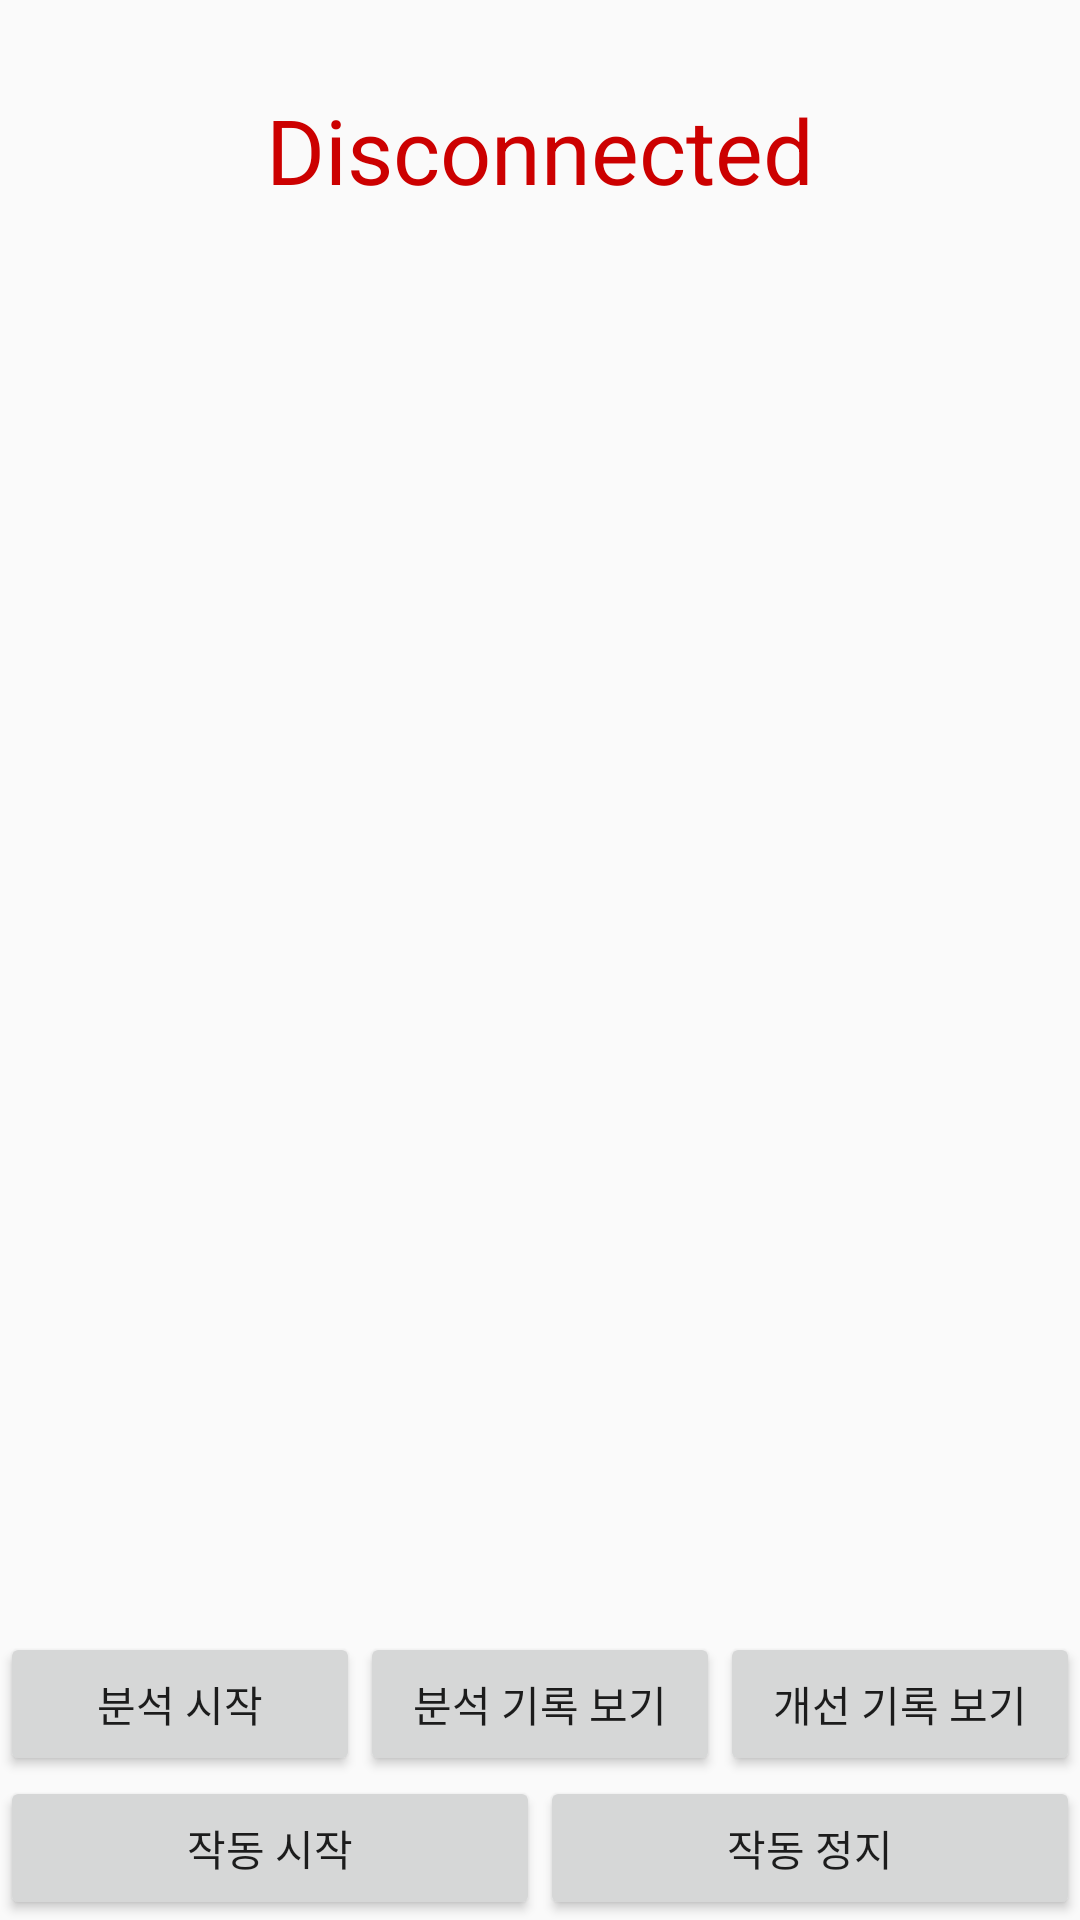

Android layout source for this screen:
<!-- AndroidManifest.xml: application theme AppTheme -->
<!-- res/layout/activity_control.xml -->
<?xml version="1.0" encoding="utf-8"?>
<androidx.constraintlayout.widget.ConstraintLayout xmlns:android="http://schemas.android.com/apk/res/android"
    xmlns:app="http://schemas.android.com/apk/res-auto"
    xmlns:tools="http://schemas.android.com/tools"
    android:layout_width="match_parent"
    android:layout_height="match_parent"
    tools:context=".activity.ControlActivity">

    <LinearLayout
        android:id="@+id/ll_connectivity"
        app:layout_constraintTop_toTopOf="parent"
        app:layout_constraintStart_toStartOf="parent"
        app:layout_constraintEnd_toEndOf="parent"
        app:layout_constraintBottom_toTopOf="@id/rv_led"
        android:padding="20dp"
        android:layout_width="0dp"
        android:layout_height="100dp">

        <ImageView
            android:id="@+id/iv_connectivity"
            android:layout_width="wrap_content"
            android:layout_height="match_parent"
            android:adjustViewBounds="true"
            android:src="@drawable/offline"/>

        <TextView
            android:id="@+id/tv_connectivity"
            android:layout_width="match_parent"
            android:layout_height="match_parent"
            android:gravity="center"
            android:text="Disconnected"
            android:textColor="@android:color/holo_red_dark"
            android:textSize="30sp"/>

    </LinearLayout>

    <androidx.recyclerview.widget.RecyclerView
        android:id="@+id/rv_led"
        android:layout_width="0dp"
        android:layout_height="0dp"
        app:layout_constraintStart_toStartOf="parent"
        app:layout_constraintEnd_toEndOf="parent"
        app:layout_constraintTop_toBottomOf="@id/ll_connectivity"
        app:layout_constraintBottom_toTopOf="@id/ll_control_btn"/>

    <LinearLayout
        android:id="@+id/ll_control_btn"
        app:layout_constraintStart_toStartOf="parent"
        app:layout_constraintEnd_toEndOf="parent"
        app:layout_constraintBottom_toBottomOf="parent"
        android:orientation="vertical"
        android:layout_width="0dp"
        android:layout_height="wrap_content">


        <LinearLayout
            android:layout_width="match_parent"
            android:layout_height="match_parent">

            <Button
                android:layout_width="0dp"
                android:layout_height="wrap_content"
                android:layout_weight="1"
                android:text="분석 시작"
                android:onClick="startAnalysis"/>

            <Button
                android:layout_width="0dp"
                android:layout_height="wrap_content"
                android:layout_weight="1"
                android:text="분석 기록 보기"
                android:onClick="startHistoryActivity"/>


            <Button
                android:layout_width="0dp"
                android:layout_height="wrap_content"
                android:layout_weight="1"
                android:text="개선 기록 보기"
                android:onClick="startTherapyHistoryActivity"/>

        </LinearLayout>

        <LinearLayout
            android:layout_width="match_parent"
            android:layout_height="match_parent">

            <Button
                android:layout_width="0dp"
                android:layout_height="wrap_content"
                android:layout_weight="1"
                android:text="작동 시작"
                android:onClick="startOperating"/>

            <Button
                android:layout_width="0dp"
                android:layout_height="wrap_content"
                android:layout_weight="1"
                android:text="작동 정지"
                android:onClick="stopOperating"/>

        </LinearLayout>

    </LinearLayout>

</androidx.constraintlayout.widget.ConstraintLayout>
<!-- resources referenced by this layout -->
<resources>
  <style name="AppTheme" parent="Theme.AppCompat.Light.DarkActionBar">
          
          <item name="colorPrimary">@color/colorPrimary</item>
          <item name="colorPrimaryDark">@color/colorPrimaryDark</item>
          <item name="colorAccent">@color/colorAccent</item>
          <item name="android:windowContentTransitions">true</item>
      </style>
  <!-- not gathered from this repository: default colours our renderer supplied (Android Studio template values) -->
  <color name="colorPrimary">#FF6200EE</color>
  <color name="colorPrimaryDark">#FF3700B3</color>
  <color name="colorAccent">#FF03DAC5</color>
</resources>
